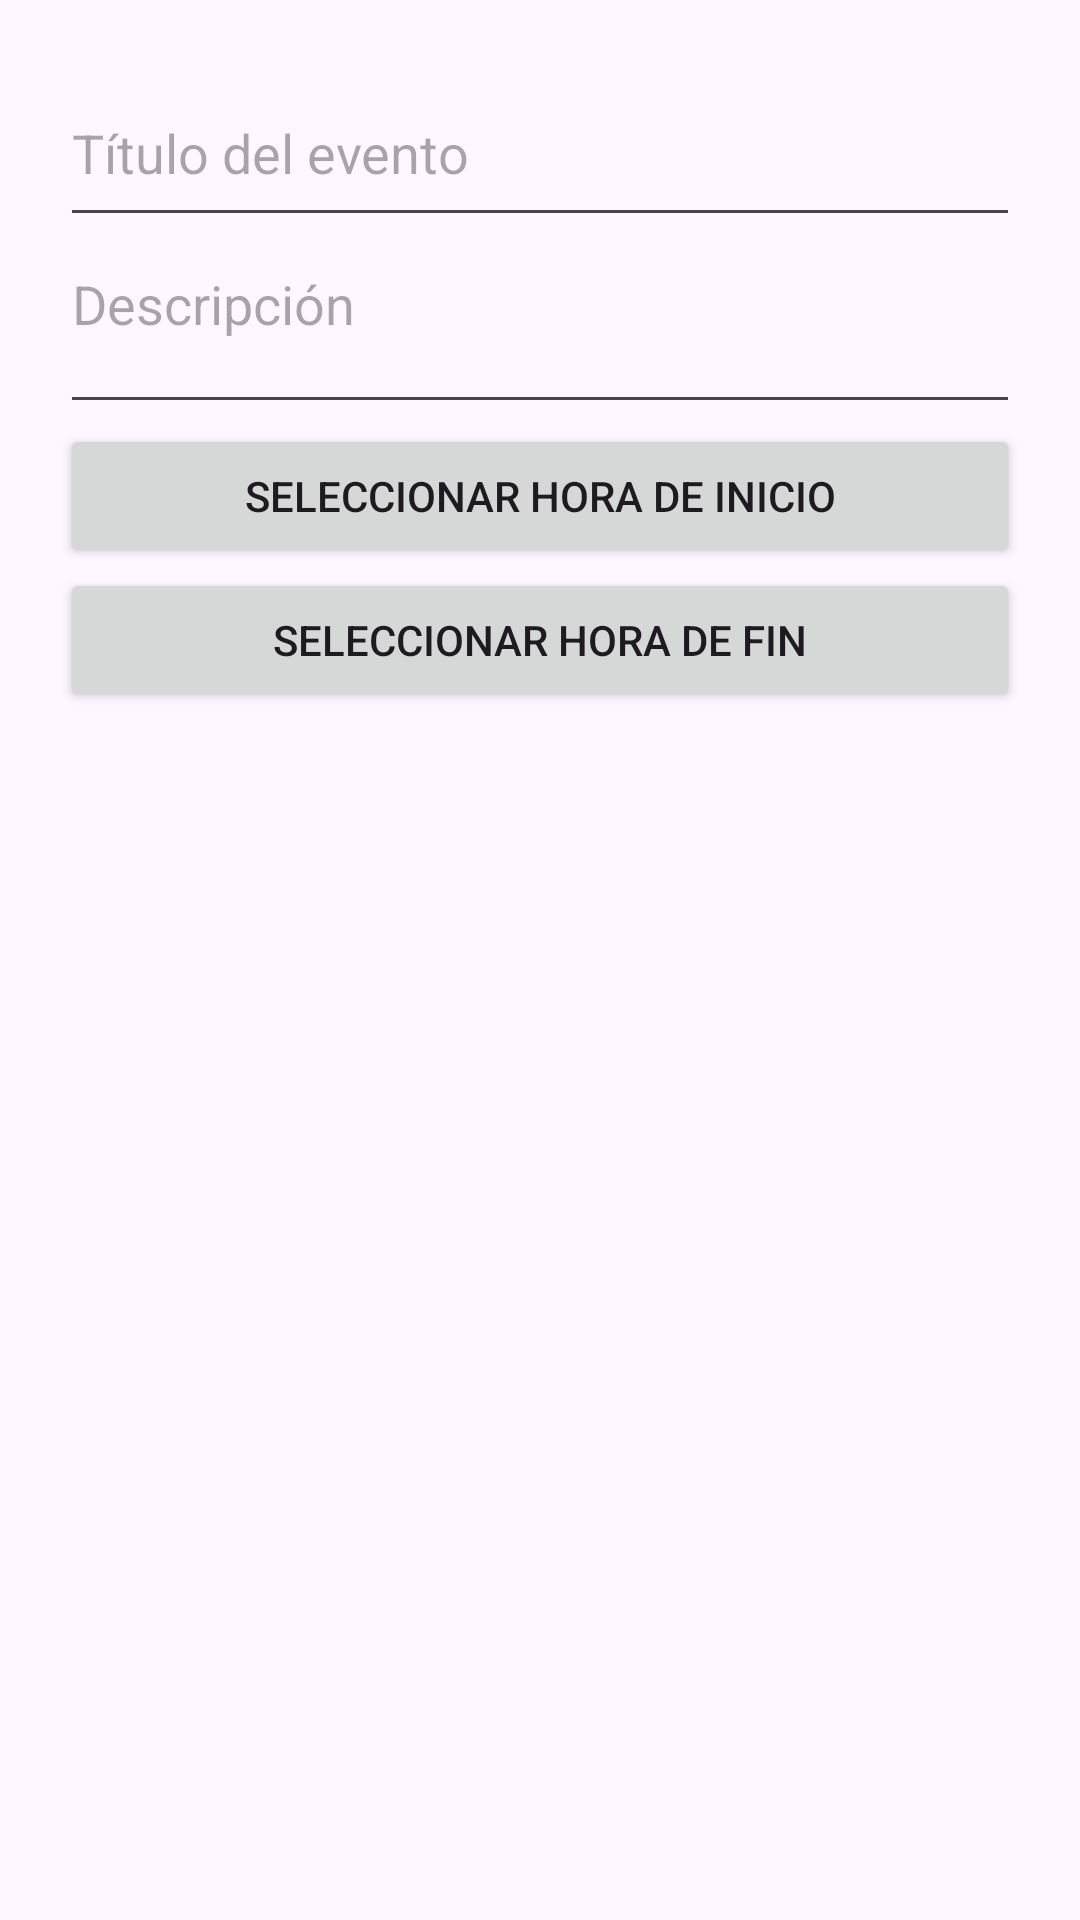

Android layout source for this screen:
<!-- AndroidManifest.xml: application theme Theme.TaskMatePrueba -->
<!-- res/layout/dialog_crear_evento.xml -->
<?xml version="1.0" encoding="utf-8"?>
<LinearLayout xmlns:android="http://schemas.android.com/apk/res/android"
    android:orientation="vertical"
    android:padding="20dp"
    android:layout_width="match_parent"
    android:layout_height="wrap_content">

    <EditText
        android:id="@+id/txtevtitulo"
        android:layout_width="match_parent"
        android:layout_height="59dp"
        android:hint="Título del evento" />

    <EditText
        android:id="@+id/txtevdesc"
        android:layout_width="match_parent"
        android:layout_height="wrap_content"
        android:hint="Descripción"
        android:inputType="textMultiLine"
        android:minLines="2"
        android:gravity="top|start" />

    <Button
        android:id="@+id/btnhora"
        android:layout_width="match_parent"
        android:layout_height="wrap_content"
        android:text="Seleccionar hora de inicio" />

    <Button
        android:id="@+id/btnhorafin"
        android:layout_width="match_parent"
        android:layout_height="wrap_content"
        android:text="Seleccionar hora de fin" />
</LinearLayout>
<!-- resources referenced by this layout -->
<resources>
  <style name="Theme.TaskMatePrueba" parent="Base.Theme.TaskMatePrueba" />
  <style name="Base.Theme.TaskMatePrueba" parent="Theme.Material3.DayNight.NoActionBar">
          
          
          <item name="android:statusBarColor">#F2F2F0</item>
          <item name="android:windowLightStatusBar">true</item>
      </style>
</resources>
